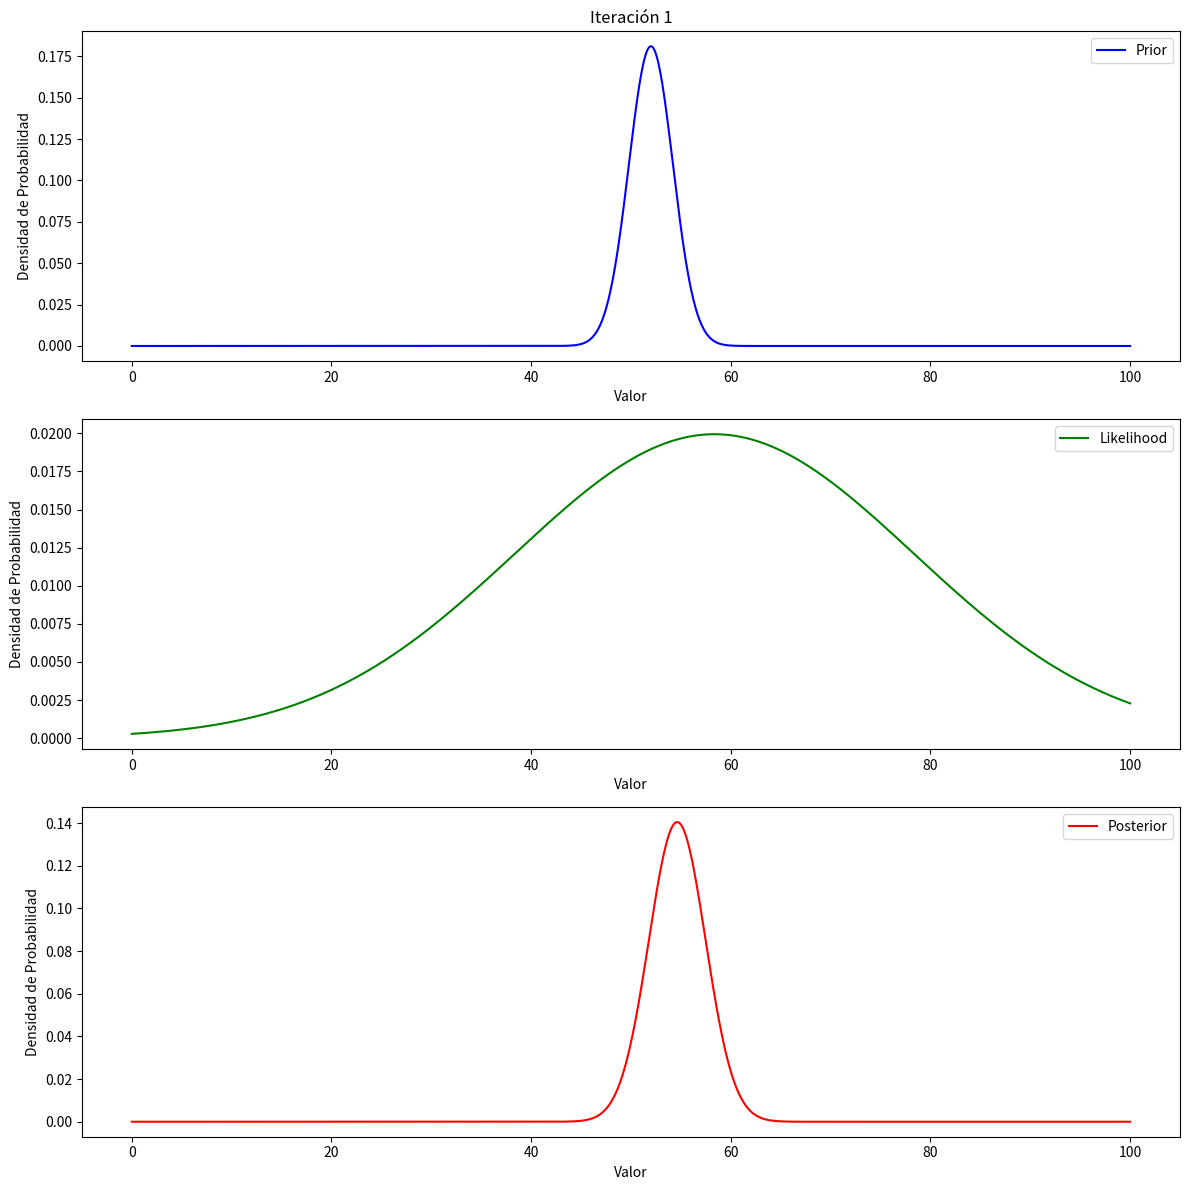
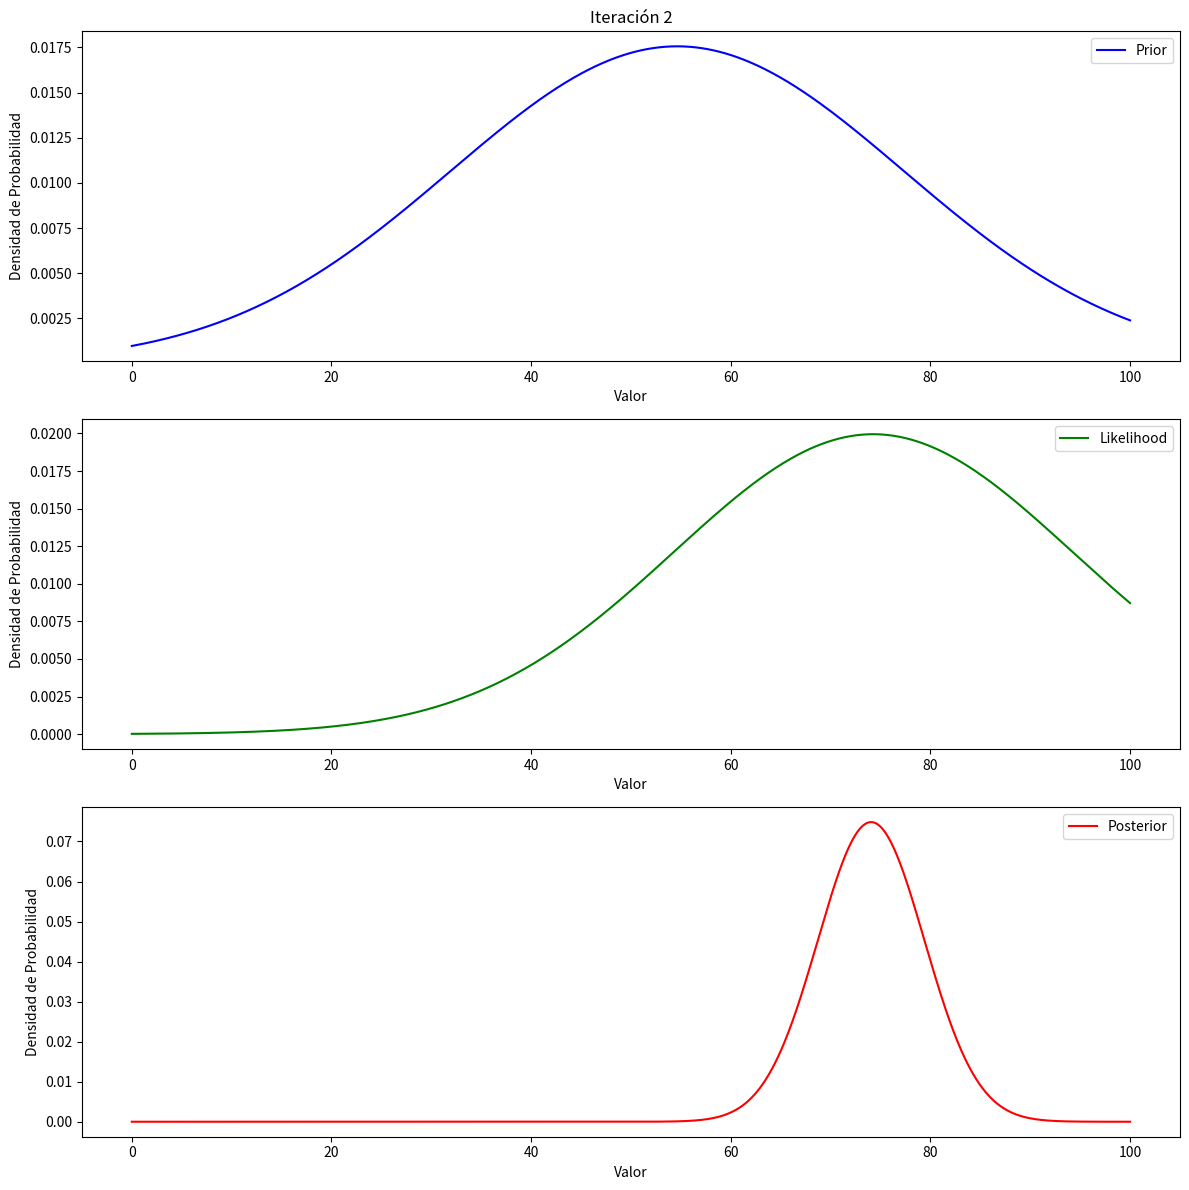
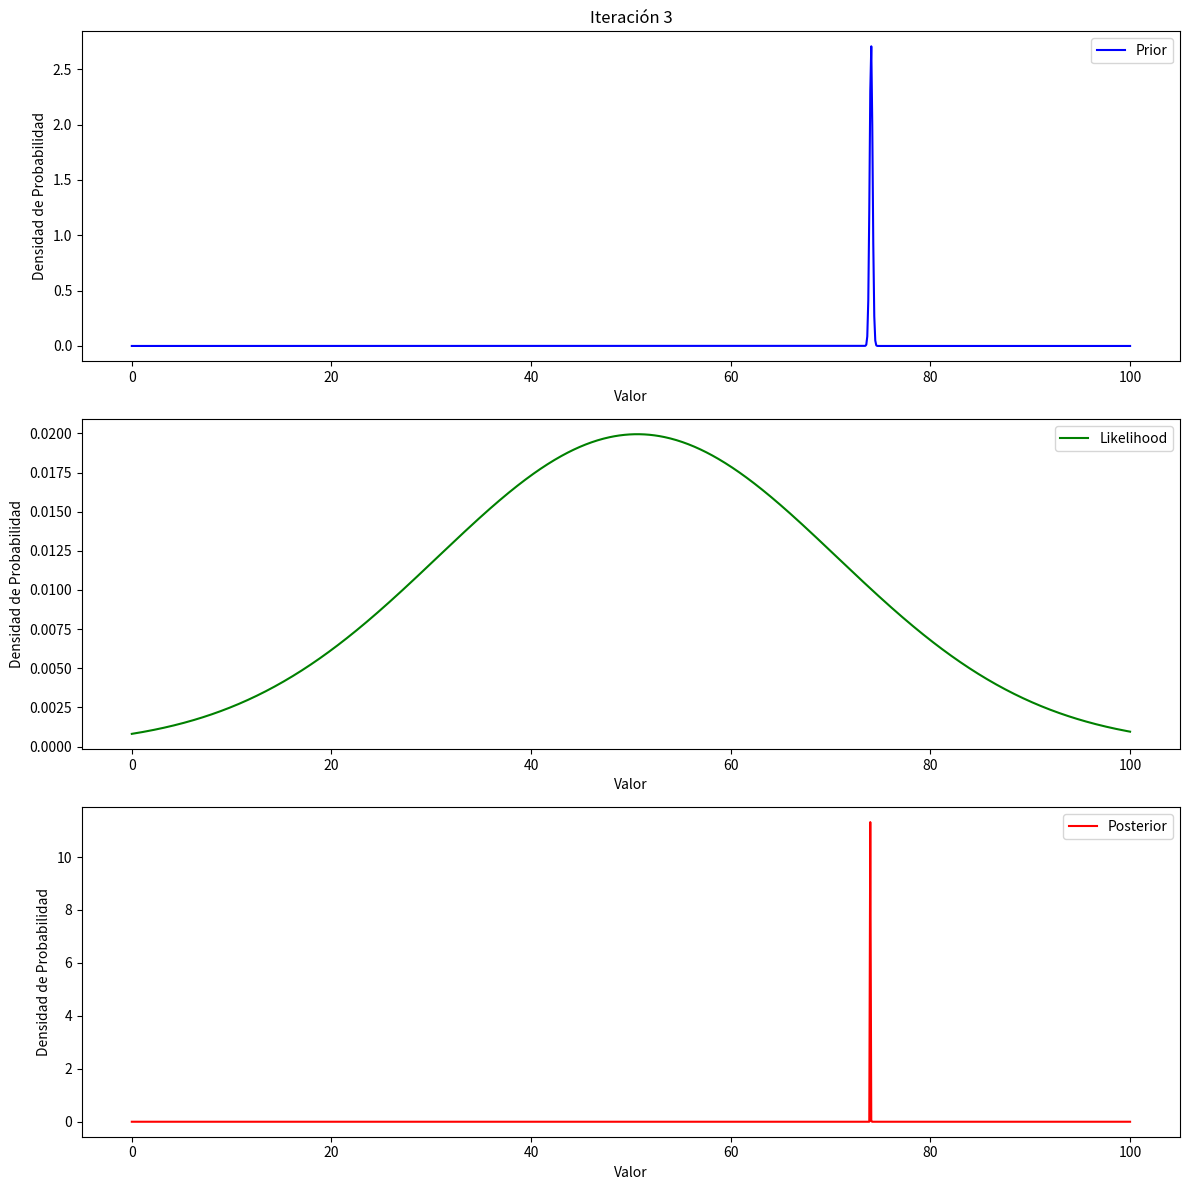
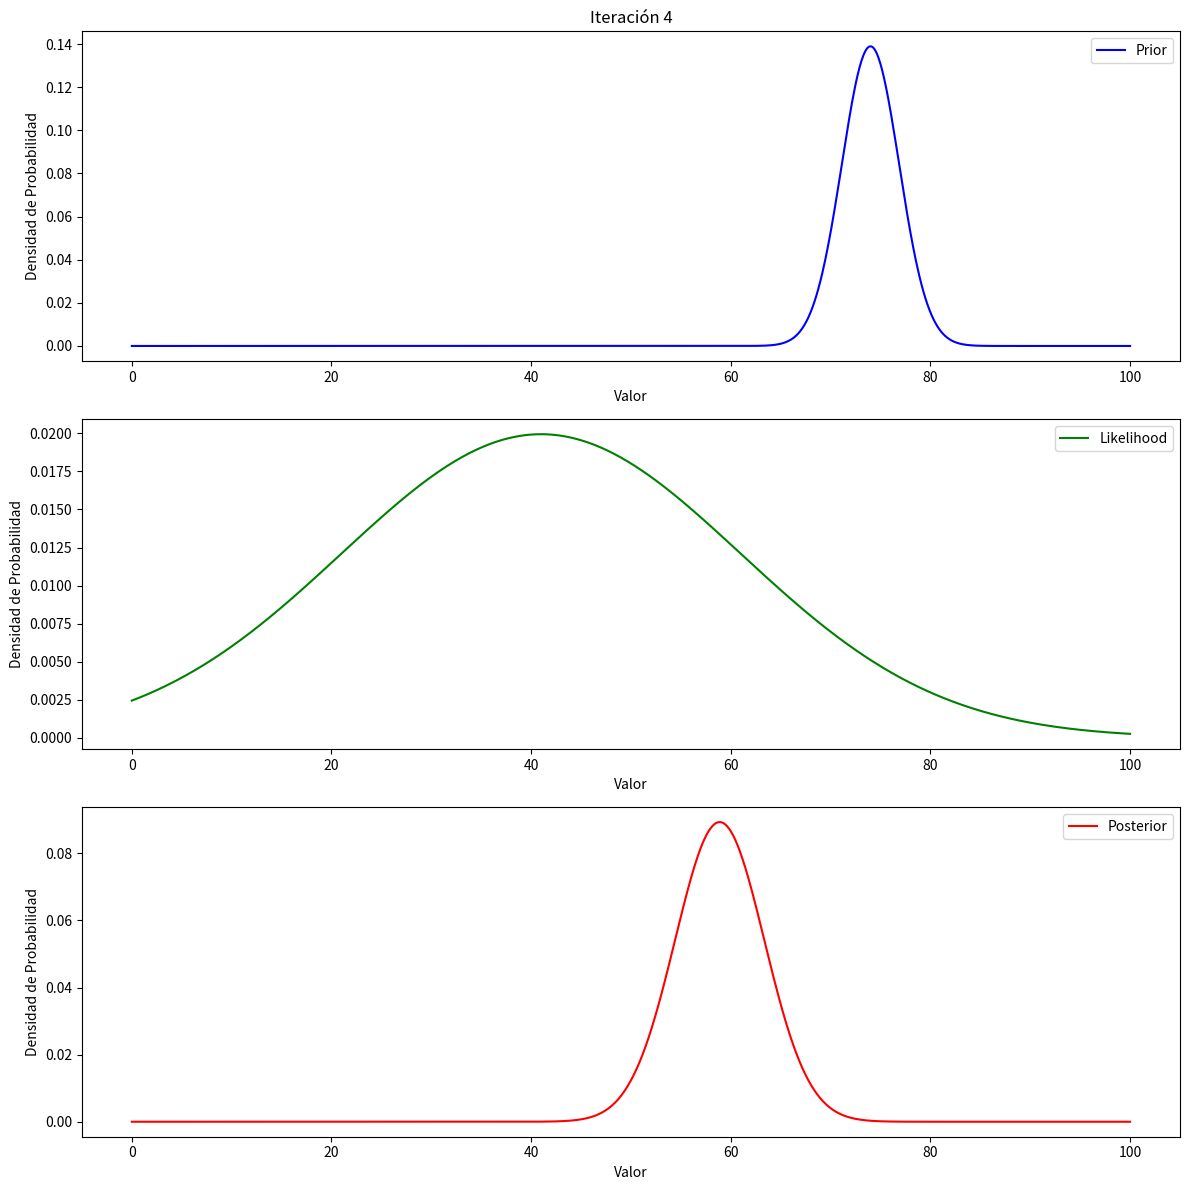
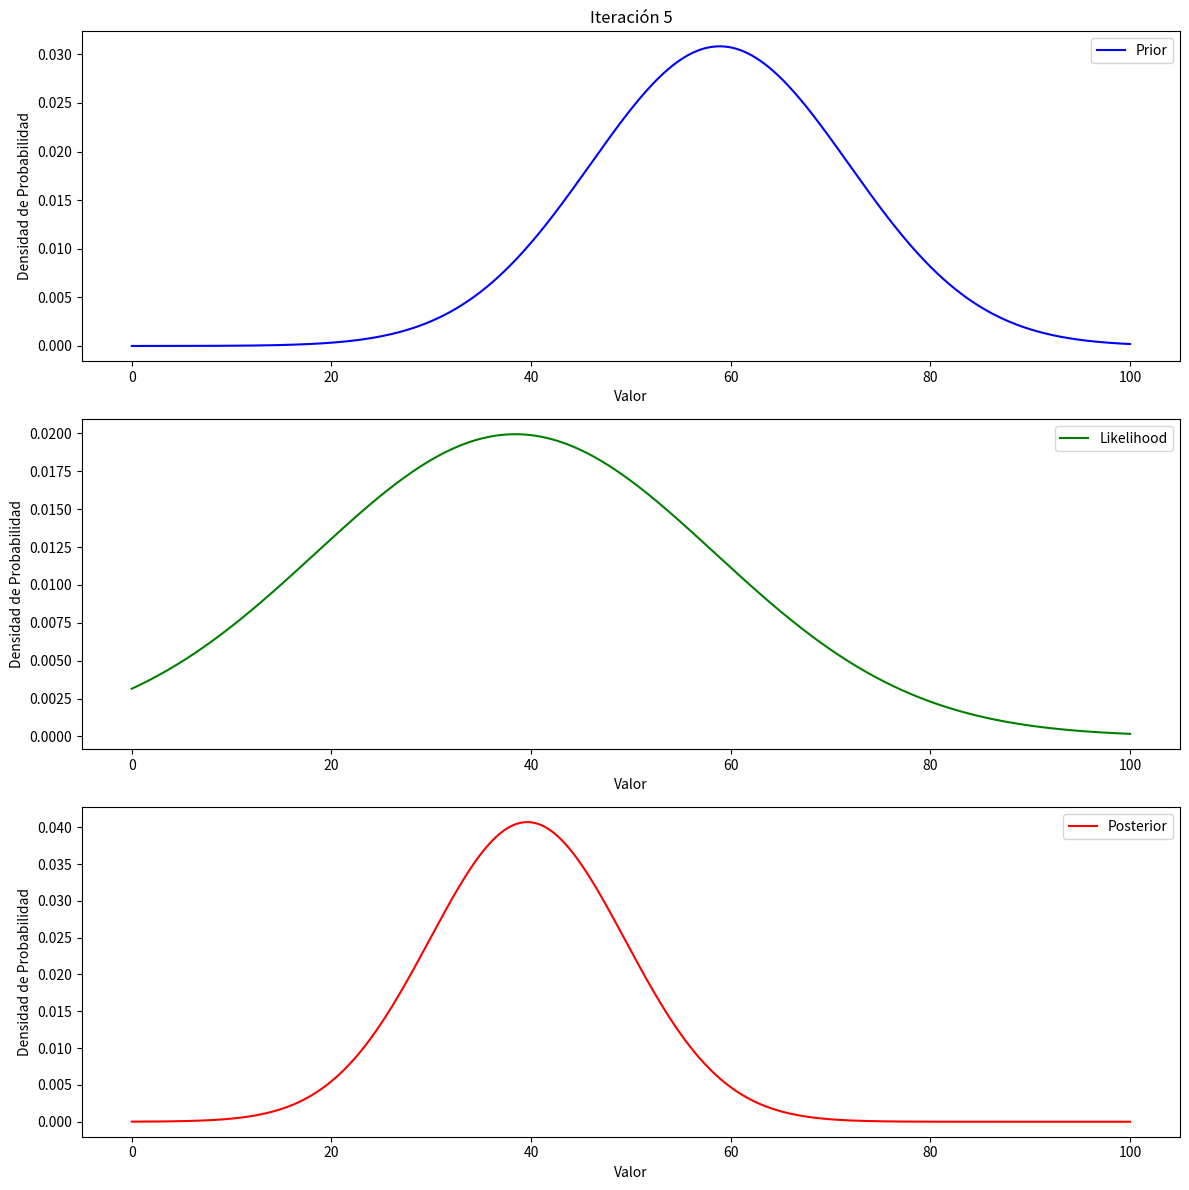
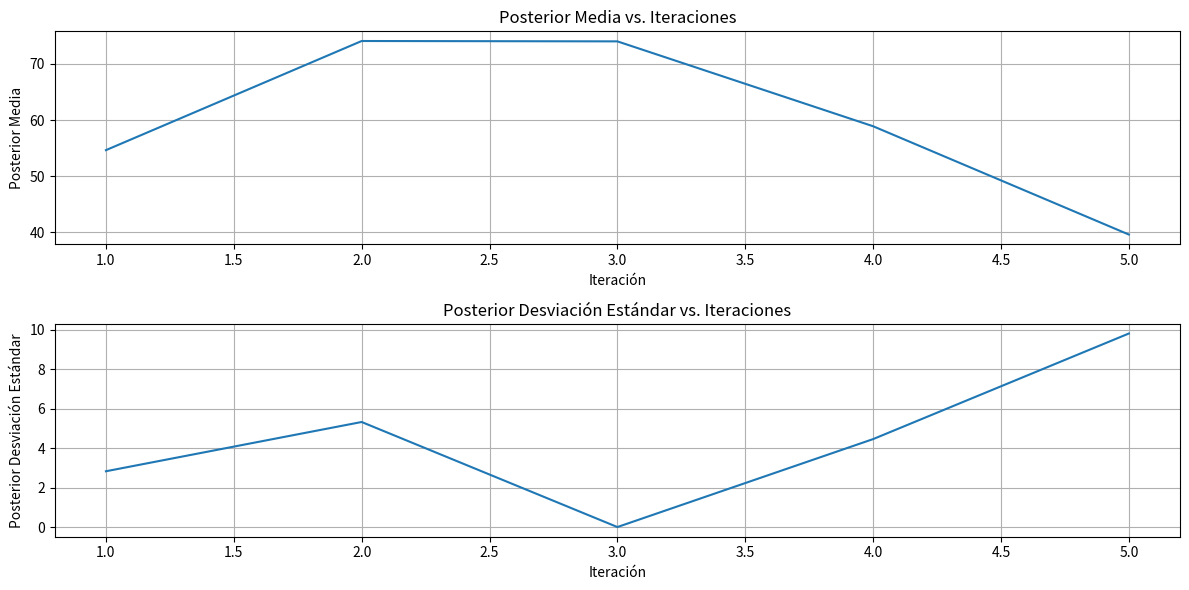

Reproduce these figures in Python, in order.
# -*- coding: utf-8 -*-
"""
Created on Mon Oct  2 20:16:05 2023

@author: marcosembon
"""
import numpy as np
import matplotlib.pyplot as plt
from scipy.stats import norm, halfnorm

# Configuración de los parámetros verdaderos y la varianza conocida
true_mean = 52
true_stddev = 20

# Número de datos observados en cada iteración
num_data_points = 1

# Número de iteraciones
num_iterations = 5

# Valores para el eje x
x = np.linspace(0, 100, 1000)  # Rango para graficar las distribuciones

# Almacenar los resultados de la posterior para cada iteración
posterior_means = np.zeros(num_iterations)
posterior_stddevs = np.zeros(num_iterations)

# Inicialización del prior con información previa
prior_mean = 52

# Ciclo para cada iteración
for i in range(num_iterations):
    # Generar datos observados
    data = np.random.normal(true_mean, true_stddev, num_data_points)
    
    # Generar el prior de la distribución half-normal
    prior_stddev_distribution = halfnorm(scale=10)
    
    # Obtener una muestra de la distribución half-normal para prior_stddev
    prior_stddev = prior_stddev_distribution.rvs()
    
    # Calcular la distribución prior y posterior usando scipy.stats.norm
    prior_distribution = norm(prior_mean, prior_stddev)
    likelihood_distribution = norm(np.mean(data), true_stddev)
    
    # Actualizar el prior a posterior usando el teorema de Bayes
    posterior_stddev = ((prior_stddev**2) * (true_stddev**2)) / ((np.sum(data) * (prior_stddev**2)) + (true_stddev**2))
    posterior_mean_first_term = prior_mean * ((true_stddev**2)/((np.sum(data) * (prior_stddev**2)) + (true_stddev**2))) 
    posterior_mean_second_term = np.mean(data) * ((np.sum(data) * (prior_stddev**2))/ ((np.sum(data) * (prior_stddev**2))+ (true_stddev**2)))
    posterior_mean = posterior_mean_first_term + posterior_mean_second_term
    
    # Almacenar resultados
    posterior_means[i] = posterior_mean
    posterior_stddevs[i] = posterior_stddev
    
    # El posterior actual se convierte en el prior para la siguiente iteración
    prior_mean = posterior_mean
    
    # Crear subplots
    plt.figure(figsize=(12, 12))

    # Plot Prior
    plt.subplot(311)
    plt.plot(x, prior_distribution.pdf(x), label='Prior', color='blue')
    plt.title(f'Iteración {i + 1}')
    plt.xlabel('Valor')
    plt.ylabel('Densidad de Probabilidad')
    plt.legend()

    # Plot Likelihood
    plt.subplot(312)
    plt.plot(x, likelihood_distribution.pdf(x), label='Likelihood', color='green')
    plt.xlabel('Valor')
    plt.ylabel('Densidad de Probabilidad')
    plt.legend()

    # Plot Posterior
    posterior_distribution = norm(posterior_mean, posterior_stddev)
    plt.subplot(313)
    plt.plot(x, posterior_distribution.pdf(x), label='Posterior', color='red')
    plt.xlabel('Valor')
    plt.ylabel('Densidad de Probabilidad')
    plt.legend()

    plt.tight_layout()
    plt.show()
    
    
# Graficar los resultados
plt.figure(figsize=(12, 6))
plt.subplot(211)
plt.plot(range(1, num_iterations + 1), posterior_means)
plt.title('Posterior Media vs. Iteraciones')
plt.xlabel('Iteración')
plt.ylabel('Posterior Media')
plt.grid()

plt.subplot(212)
plt.plot(range(1, num_iterations + 1), posterior_stddevs)
plt.title('Posterior Desviación Estándar vs. Iteraciones')
plt.xlabel('Iteración')
plt.ylabel('Posterior Desviación Estándar')
plt.grid()

plt.tight_layout()
plt.show()



